Run: headless pygame with SDL's dummy video driver; simulated clock (each Clock.tick advances the game by its frame time, no real sleeping); random seed 0; keys injected as events and as key.get_pressed() state; mouse plan: one left click at the window centre at the start of phase 2, then a move to the lower-right quarter at the start of phase 3.
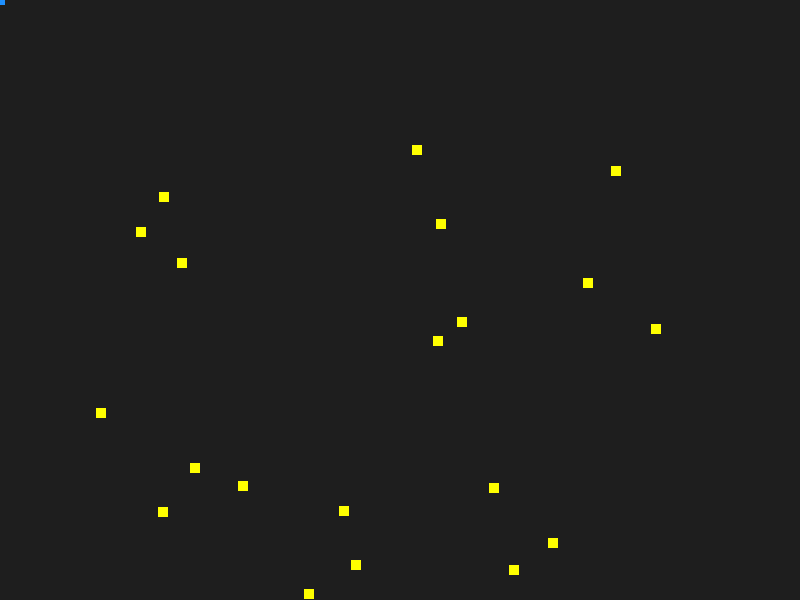
Frame 1 of 4 · flips 1–60 · no input
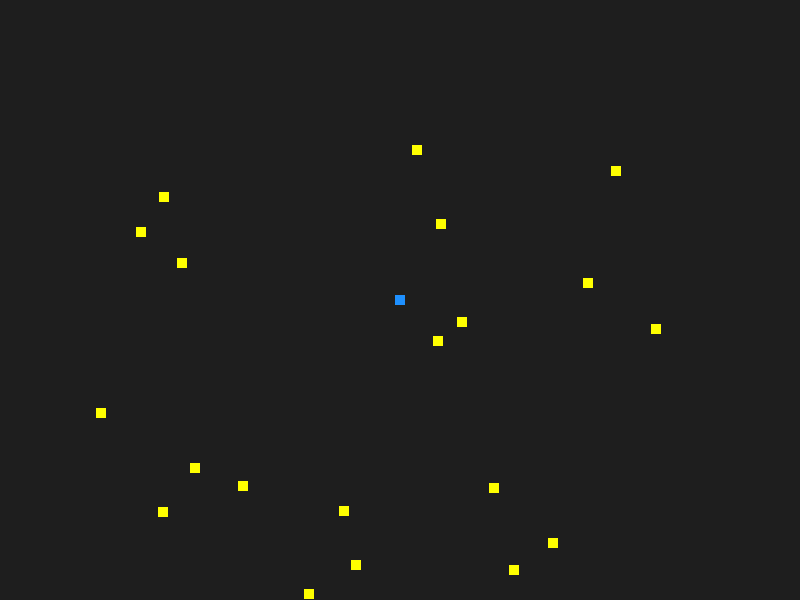
Frame 2 of 4 · flips 61–180 · clicked the window centre · tapped SPACE, RETURN · held RIGHT (→), D
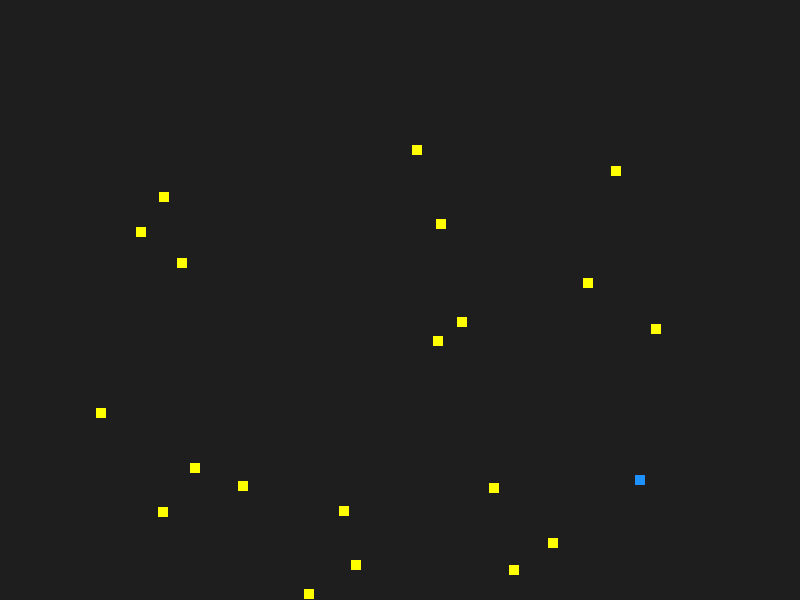
Frame 3 of 4 · flips 181–300 · moved the mouse to the lower-right quarter · held DOWN (↓), S
Frame 4 of 4 · flips 301–420 · held LEFT (←), A, UP (↑), W · screen unchanged from frame 3, image omitted

The pygame program that drew these frames:

import pygame
import random

class Rectangle(pygame.sprite.Sprite):
    def __init__(self, pos, color, *grps):
        super().__init__(*grps)
        self.image = pygame.Surface((10, 10))
        self.image.set_colorkey((1, 2, 3))
        self.image.fill((1, 2, 3))
        
        pygame.draw.rect(self.image, pygame.Color(color), [0, 0, 10, 10])
        self.rect = self.image.get_rect(center=pos)

def level():
    screen = pygame.display.set_mode((800, 600))
    colors = ['yellow']

    sprites = pygame.sprite.Group()
    objects = pygame.sprite.Group()
    for _ in range(20):
        pos = random.randint(100, 700), random.randint(100, 600)
        Rectangle(pos, random.choice(colors), sprites, objects)

    for sprite in objects:
        sprite.mask = pygame.mask.from_threshold(sprite.image, pygame.Color('yellow'), (1, 1, 1, 255))

    player = Rectangle(pygame.mouse.get_pos(), 'dodgerblue', sprites)

    while True:
        for e in pygame.event.get():
            if e.type == pygame.QUIT: 
                return
        player.rect.center = pygame.mouse.get_pos()
        if pygame.sprite.spritecollideany(player, objects, pygame.sprite.collide_mask):
            screen.fill((255, 255, 255))
        else:
            screen.fill((30, 30, 30))
        sprites.update()
        sprites.draw(screen)
        pygame.display.flip()
level()
